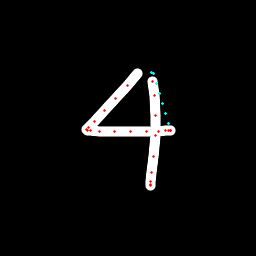

The table this chart was drawn from, first rows:
x, y, hover, eod
137.5, 73.1, 0.0, 0.0
127.2, 85.05, 0.0, 0.0
115.4, 98.49, 0.0, 0.0
104.5, 110.9, 0.0, 0.0
94.62, 121, 0.0, 0.0
88.71, 127.2, 0.0, 0.0
86.86, 129.2, 0.0, 0.0
87.19, 130.1, 0.0, 0.0
90.31, 130.9, 0.0, 0.0
99.15, 131.4, 0.0, 0.0
114.1, 131.7, 0.0, 0.0
130.9, 131.3, 0.0, 0.0
146.6, 131.2, 0.0, 0.0
158.6, 131.1, 0.0, 0.0
165.1, 130.9, 0.0, 0.0
168.6, 130.4, 0.0, 0.0
170.7, 130.3, 0.0, 0.0
170.8, 130.6, 0.0, 0.0
168.7, 123.6, 1.0, 0.0
165.7, 113.7, 1.0, 0.0
162.7, 103.7, 1.0, 0.0
159.7, 93.69, 1.0, 0.0
156.7, 83.72, 1.0, 0.0
153.8, 73.88, 1.0, 0.0
151.9, 72.27, 1.0, 0.0
152.6, 81.26, 0.0, 0.0
154.1, 95.13, 0.0, 0.0
155.6, 115.3, 0.0, 0.0
155.7, 135.3, 0.0, 0.0
153.5, 157, 0.0, 0.0
151.5, 172.8, 0.0, 0.0
150.5, 181.3, 0.0, 0.0
150.6, 184.2, 0.0, 0.0
150.8, 185.1, 0.0, 1.0
